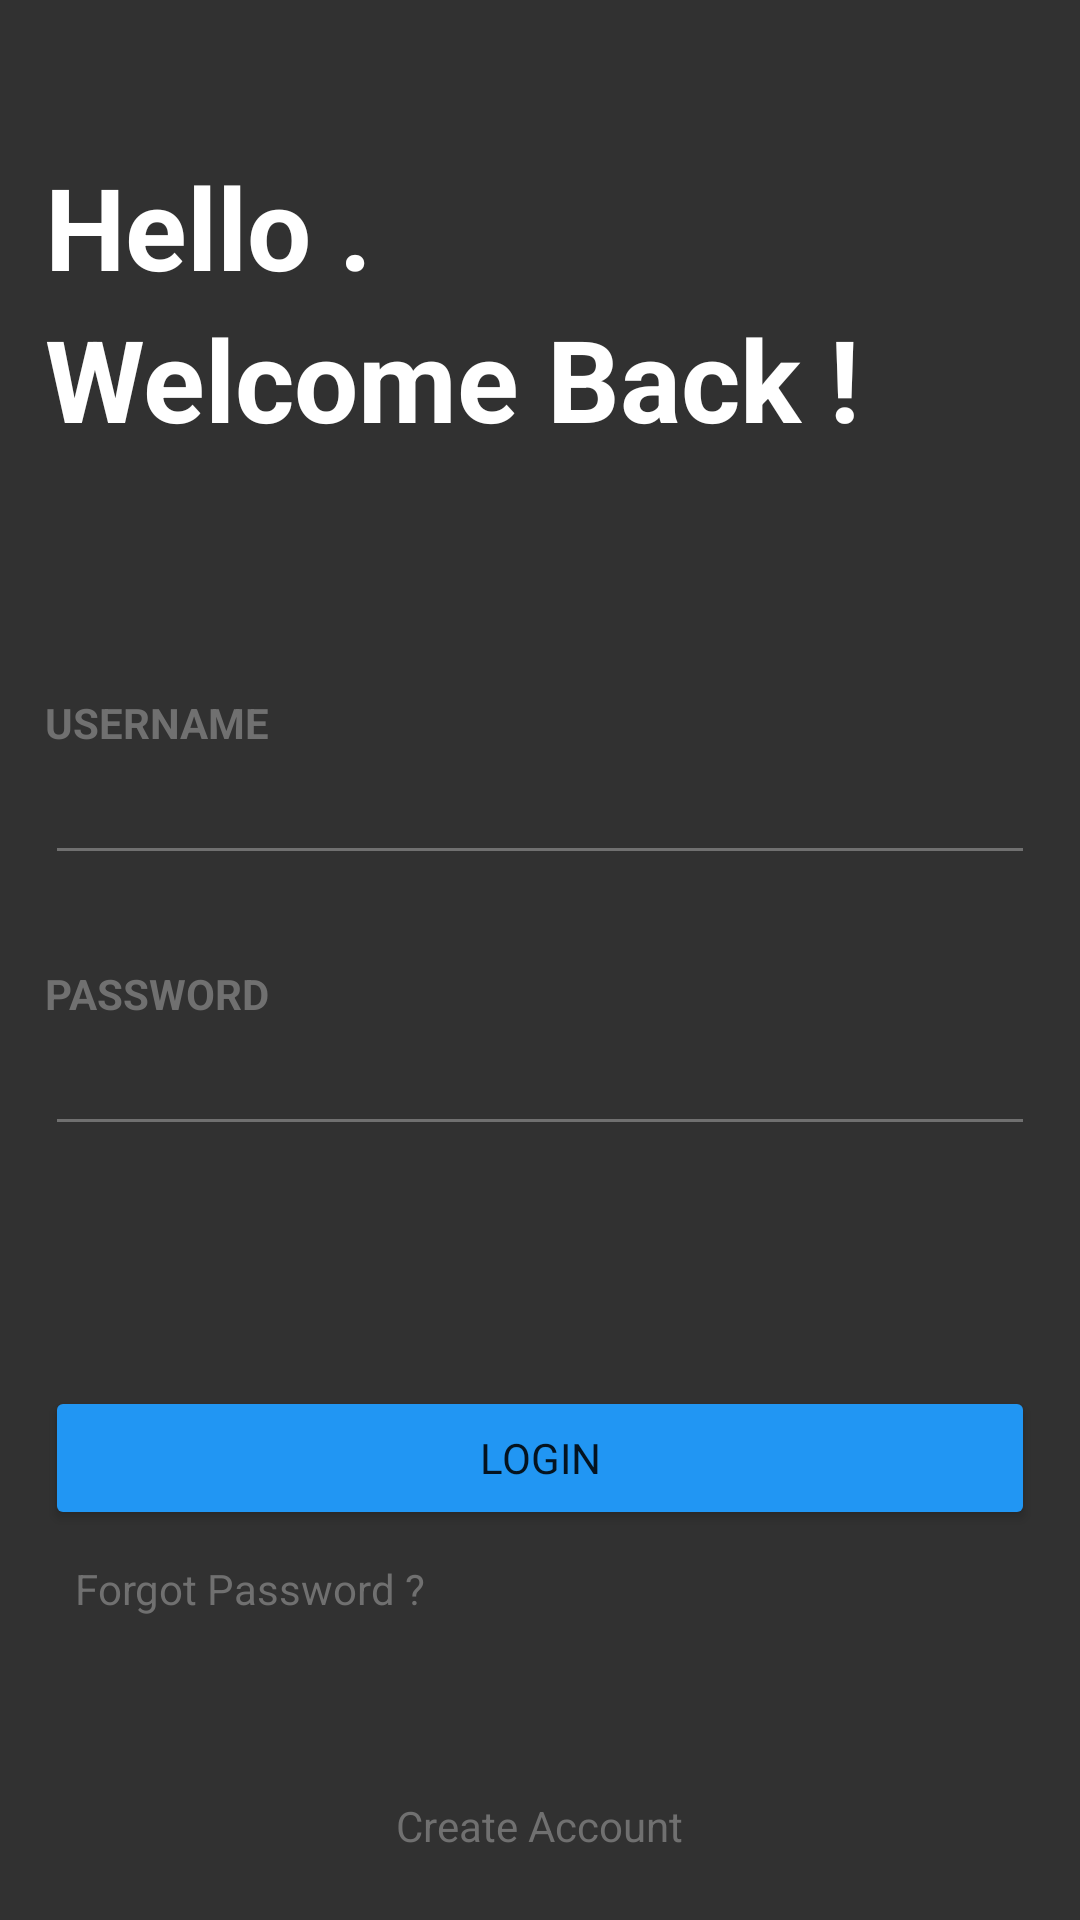

Layout XML and referenced resources for this Android screen:
<!-- AndroidManifest.xml: application theme Theme.LoginPages -->
<!-- res/layout/activity_main.xml -->
<?xml version="1.0" encoding="utf-8"?>
<LinearLayout xmlns:android="http://schemas.android.com/apk/res/android"
    xmlns:app="http://schemas.android.com/apk/res-auto"
    xmlns:tools="http://schemas.android.com/tools"
    android:layout_width="match_parent"
    android:layout_height="match_parent"
    android:orientation="vertical"
    android:background="#313131"
    android:paddingRight="15dp"
    android:paddingLeft="15dp"
    android:paddingTop="50dp"
    tools:context=".MainActivity">

    <TextView
        android:layout_width="match_parent"
        android:text="Hello ."
        android:textSize="38sp"
        android:textStyle="bold"
        android:textColor="@color/white"
        android:layout_height="wrap_content"/>

    <TextView
        android:layout_width="match_parent"
        android:text="Welcome Back ! "
        android:layout_height="wrap_content"
        android:textColor="@color/white"
        android:textStyle="bold"
        android:textSize="38sp"/>

    <TextView
        android:layout_width="match_parent"
        android:text="USERNAME"
        android:textStyle="bold"
        android:textColor="#707070"
        android:layout_marginTop="80dp"
        android:layout_height="wrap_content"/>

    <EditText
        android:id="@+id/editUserName"
        android:layout_width="match_parent"
        android:layout_height="wrap_content"
        android:singleLine="true"
        android:textColorHighlight="#E91E63"
        style="@style/LoginEditTextTheme"
        android:theme="@style/LoginEditTextTheme"
        android:layout_marginBottom="30dp"/>

    <TextView
        android:layout_width="match_parent"
        android:text="PASSWORD"
        android:layout_height="wrap_content"
        android:textStyle="bold"
        android:textColor="#707070"/>

    <EditText
        android:id="@+id/editPassword"
        android:layout_width="match_parent"
        android:singleLine="true"
        android:theme="@style/LoginEditTextTheme"
        style="@style/LoginEditTextTheme"
        android:textColorHighlight="#E91E63"
        android:layout_height="wrap_content"/>

    <Button
        android:id="@+id/btnLogin"
        android:layout_width="match_parent"
        android:layout_height="wrap_content"
        android:layout_marginTop="80dp"
        android:backgroundTint="#2196F3"
        android:paddingTop="12dp"
        android:onClick="onClickLogin"
        android:paddingBottom="12dp"
        android:text="LOGIN" />

    <TextView
        android:layout_width="wrap_content"
        android:text="Forgot Password ? "
        android:textColor="#707070"
        android:clickable="true"
        android:focusable="true"
        android:padding="10dp"
        android:background="?attr/selectableItemBackground"
        android:layout_height="wrap_content"/>


    <TextView
        android:layout_width="wrap_content"
        android:text="Create Account"
        android:textColor="#707070"
        android:clickable="true"
        android:focusable="true"
        android:layout_marginTop="40dp"
        android:padding="10dp"
        android:layout_gravity="center_horizontal"
        android:background="?attr/selectableItemBackground"
        android:layout_height="wrap_content"/>


</LinearLayout>
<!-- resources referenced by this layout -->
<resources>
  <style name="LoginEditTextTheme">
          <item name="colorControlNormal">#707070</item>
          <item name="colorControlActivated">#2196F3</item>
          <item name="android:textColor">@color/white</item>
      </style>
  <style name="Theme.LoginPages" parent="Theme.MaterialComponents.DayNight.NoActionBar">
          
          <item name="colorPrimary">@color/purple_500</item>
          <item name="colorPrimaryVariant">@color/purple_700</item>
          <item name="colorOnPrimary">@color/white</item>
          
          <item name="colorSecondary">@color/teal_200</item>
          <item name="colorSecondaryVariant">@color/teal_700</item>
          <item name="colorOnSecondary">@color/black</item>
          
          <item name="android:statusBarColor" tools:targetApi="l">@color/white</item>
          
  
          <item name="fontFamily">@font/somar_bold</item>
      </style>
  <!-- not gathered from this repository: default colours our renderer supplied (Android Studio template values) -->
  <color name="purple_500">#FF6200EE</color>
  <color name="purple_700">#FF3700B3</color>
  <color name="teal_200">#FF03DAC5</color>
  <color name="teal_700">#FF018786</color>
  <color name="black">#FF000000</color>
  <color name="white">#FFFFFFFF</color>
</resources>
